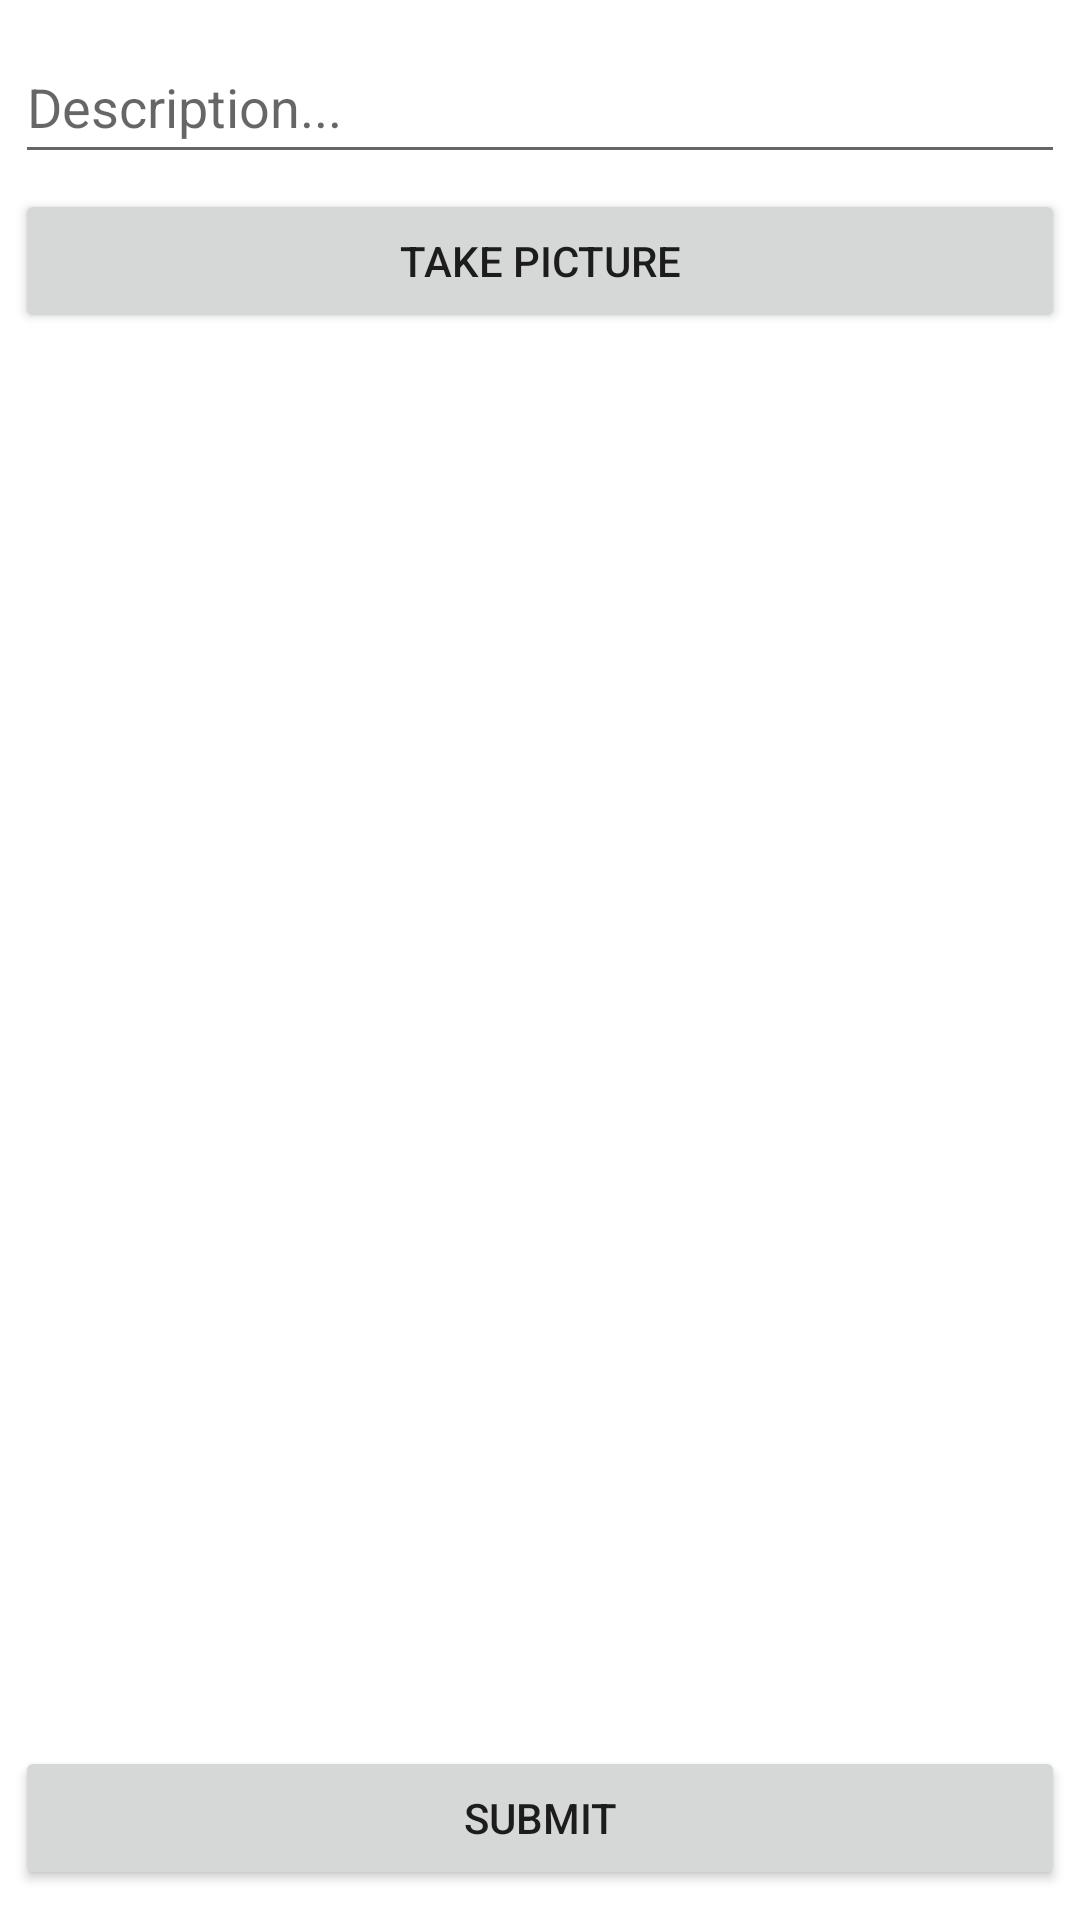

Here is an Android app screen rendered from its layout file. Give the layout XML and the strings, colors and styles it references.
<!-- AndroidManifest.xml: application theme Theme.Parseinstagram -->
<!-- res/layout/fragment_compose.xml -->
<?xml version="1.0" encoding="utf-8"?>
<RelativeLayout
    xmlns:android="http://schemas.android.com/apk/res/android"
    xmlns:tools="http://schemas.android.com/tools"
    android:layout_width="match_parent"
    android:layout_height="match_parent"
    tools:context=".fragments.ComposeFragment">

    <Button
        android:id="@+id/btn_capture_image"
        android:layout_width="match_parent"
        android:layout_height="wrap_content"
        android:layout_below="@+id/et_description"
        android:layout_alignParentStart="true"
        android:layout_marginStart="5dp"
        android:layout_marginTop="5dp"
        android:layout_marginEnd="5dp"
        android:text="@string/take_picture"
        android:textSize="14sp" />

    <EditText
        android:id="@+id/et_description"
        android:layout_width="match_parent"
        android:layout_height="wrap_content"
        android:layout_alignParentStart="true"
        android:layout_alignParentTop="true"
        android:layout_marginStart="5dp"
        android:layout_marginTop="10dp"
        android:layout_marginEnd="5dp"
        android:ems="10"
        android:hint="@string/description"
        android:minHeight="48dp" />

    <ImageView
        android:id="@+id/img_picture"
        android:layout_width="match_parent"
        android:layout_height="300dp"
        android:layout_below="@+id/btn_capture_image"
        android:layout_alignParentStart="true"
        android:layout_centerHorizontal="true"
        android:layout_marginStart="5dp"
        android:layout_marginTop="4dp"
        tools:srcCompat="@tools:sample/avatars" />

    <Button
        android:id="@+id/btn_submit"
        android:layout_width="match_parent"
        android:layout_height="wrap_content"
        android:layout_alignParentStart="true"
        android:layout_alignParentBottom="true"
        android:layout_marginStart="5dp"
        android:layout_marginEnd="5dp"
        android:layout_marginBottom="10dp"
        android:text="@string/submit" />

</RelativeLayout>
<!-- resources referenced by this layout -->
<resources>
  <string name="description">Description...</string>
  <string name="submit">Submit</string>
  <string name="take_picture">Take Picture</string>
  <style name="Theme.Parseinstagram" parent="Theme.MaterialComponents.DayNight.DarkActionBar">
          
          <item name="colorPrimary">@color/purple_500</item>
          <item name="colorPrimaryVariant">@color/purple_700</item>
          <item name="colorOnPrimary">@color/white</item>
          
          <item name="colorSecondary">@color/teal_200</item>
          <item name="colorSecondaryVariant">@color/teal_700</item>
          <item name="colorOnSecondary">@color/black</item>
          
          <item name="android:statusBarColor" tools:targetApi="l">?attr/colorPrimaryVariant</item>
          
      </style>
  <!-- not gathered from this repository: default colours our renderer supplied (Android Studio template values) -->
  <color name="purple_500">#FF6200EE</color>
  <color name="purple_700">#FF3700B3</color>
  <color name="teal_200">#FF03DAC5</color>
  <color name="teal_700">#FF018786</color>
  <color name="black">#FF000000</color>
  <color name="white">#FFFFFFFF</color>
</resources>
